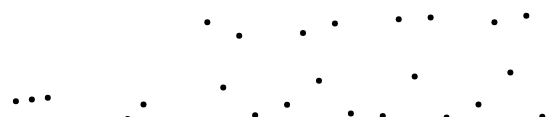
D3 v3 page, settled after 360 driven frames (6 s of simulated time); the page loaded 1 data file(s).


// ── example2.js
function draw(data) {
  var margin = 50,
    width = 700,
    height = 300;

  d3.select('body')
    .append('svg')
    .attr('width', width - margin)
    .attr('height', height - margin)
    .attr('class', 'chart');

  d3.select('svg')
    .selectAll('circle.time_square')
    .data(data.times_square)
    .enter()
    .append('circle')
    .attr('class', 'times_square');

  var count_extent = d3.extent(
    data.times_square.concat(data.grand_central),
    function (d) {
      return d.count;
    }
  );

  var count_scale = d3.scale
    .linear()
    .domain(count_extent)
    .range([height, margin]);

  d3.selectAll('circle').attr('cy', function (d) {
    return count_scale(d.count);
  });

  var time_extent = d3.extent(
    data.times_square.concat(data.grand_central),
    function (d) {
      return d.time;
    }
  );
  var time_scale = d3.time.scale().domain(time_extent).range([margin, width]);

  d3.selectAll('circle').attr('cx', function (d) {
    return time_scale(d.time);
  });

  d3.selectAll('circle')
    .attr('cy', function (d) {
      return count_scale(d.count);
    })
    .attr('cx', function (d) {
      return time_scale(d.time);
    })
    .attr('r', 3);
}

d3.json('../data/example2.json', draw);


### data: ../data/example2.json
{
 "times_square": [
  {
   "time": "1328346000000",
   "count": 69.16
  },
  {
   "time": "1328360400000",
   "count": 98.11
  },
  {
   "time": "1328374800000",
   "count": 326.6
  },
  {
   "time": "1328389200000",
   "count": 334.8
  },
  {
   "time": "1328403600000",
   "count": 342.1
  },
  {
   "time": "1328418000000",
   "count": 208.2
  },
  {
   "time": "1328432400000",
   "count": 69.07
  },
  {
   "time": "1328446800000",
   "count": 51.22
  },
  "... 34 more items"
 ],
 "grand_central": [
  {
   "time": "1328356800000",
   "count": 69.54
  },
  {
   "time": "1328371200000",
   "count": 238.0
  },
  {
   "time": "1328385600000",
   "count": 376.0
  },
  {
   "time": "1328400000000",
   "count": 479.8
  },
  {
   "time": "1328414400000",
   "count": 314.5
  },
  {
   "time": "1328428800000",
   "count": 103.1
  },
  {
   "time": "1328443200000",
   "count": 52.68
  },
  {
   "time": "1328457600000",
   "count": 181.8
  },
  "... 33 more items"
 ]
}